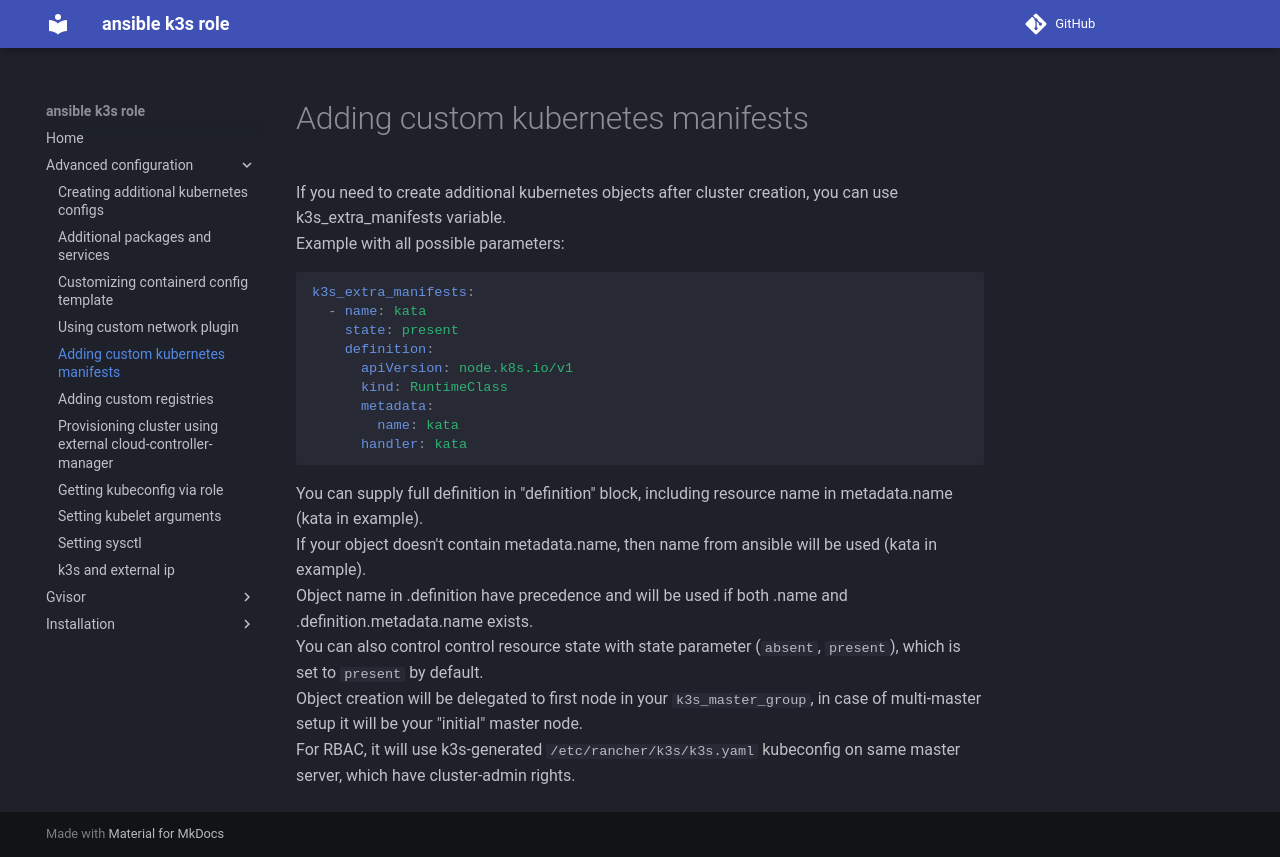

repository: rlex/ansible-role-k3s · page: advanced-configuration/custom-manifests/index.html · generator: mkdocs

# Adding custom kubernetes manifests

If you need to create additional kubernetes objects after cluster creation, you can use k3s_extra_manifests variable.<br> 
Example with all possible parameters:

```yaml
k3s_extra_manifests:
  - name: kata
    state: present
    definition:
      apiVersion: node.k8s.io/v1
      kind: RuntimeClass
      metadata:
        name: kata
      handler: kata
```

You can supply full definition in "definition" block, including resource name in metadata.name (kata in example).<br>
If your object doesn't contain metadata.name, then name from ansible will be used (kata in example).<br>
Object name in .definition have precedence and will be used if both .name and .definition.metadata.name exists.<br>
You can also control control resource state with state parameter (```absent```, ```present```), which is set to ```present``` by default.<br> 
Object creation will be delegated to first node in your ```k3s_master_group```, in case of multi-master setup it will be your "initial" master node.<br>
For RBAC, it will use k3s-generated ```/etc/rancher/k3s/k3s.yaml``` kubeconfig on same master server, which have cluster-admin rights.<br>
